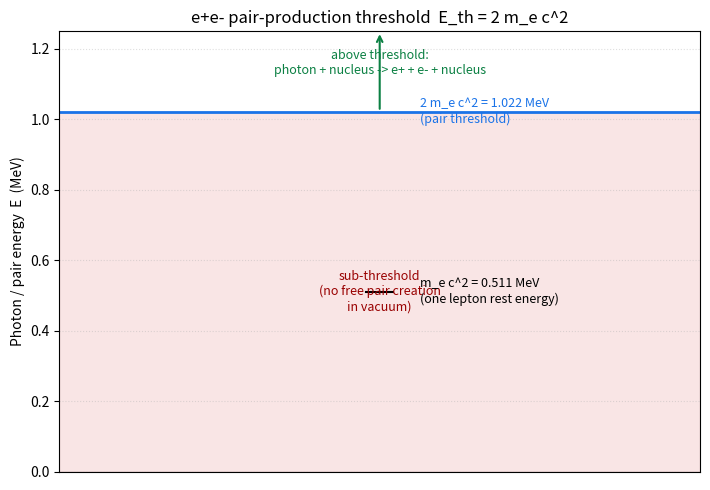

Source code (Python): (Note: this script raises an exception after producing the figure.)
# 反粒子与狄拉克海_对产生阈值.py
# 篇名：反粒子与狄拉克海（Antiparticles and the Dirac Sea）系统量子力学笔记
# 对应公式：第六节 (a) e+e- 对产生阈值 E_th = 2 m_e c^2
#   在核库仑场（三体）中单光子产生对的严格阈值（含反冲修正）：
#   E_gamma,min = 2 m_e c^2 (1 + m_e / M_N)
# 依赖：numpy + matplotlib（numpy 2.x，禁用 scipy / numpy.trapz）
# 单位：SI；能量同时给出 J 与 MeV

import matplotlib
matplotlib.use('Agg')
import numpy as np
import matplotlib.pyplot as plt

# ---- CODATA 2018 基本常数（NIST），2019 SI 重新定义后 e、c 为精确值 ----
m_e = 9.1093837011e-31      # kg   电子/正电子静止质量 (CODATA 2018)
c   = 299792458.0           # m/s  真空中光速（精确）
e   = 1.602176634e-19       # C    基本电荷（精确）
m_p = 1.67262192369e-27    # kg   质子质量（CODATA 2018），用于反冲修正示例
MeV = 1.0e6 * e             # 1 MeV 对应的焦耳数（精确，因为 e、1e6 为定义值）

# ---- 计算 ----
E_rest_J   = m_e * c**2                 # 单个电子/正电子静止能量 (J)
E_rest_MeV = E_rest_J / MeV            # 0.51099895000... MeV
E_thr_J    = 2.0 * E_rest_J            # 对产生阈值（无反冲近似）(J)
E_thr_MeV  = 2.0 * E_rest_MeV          # 1.02199790000... MeV

# 含核反冲的严格阈值（实验室系，核初始静止）：
# s = (p_gamma + p_N)^2 = M_N^2 + 2 M_N E_gamma  (c=1)
# 阈值末态为质量 M_N+2m_e 的单一系统：s_th = (M_N + 2m_e)^2
# => E_gamma,min = 2 m_e c^2 (1 + m_e / M_N)
E_thr_recoil_MeV = 2.0 * E_rest_MeV * (1.0 + m_e / m_p)

print("=== e+e- 对产生阈值数值结果（CODATA 2018）===")
print(f"m_e c^2        = {E_rest_J:.6e} J  = {E_rest_MeV:.11f} MeV")
print(f"2 m_e c^2      = {E_thr_J:.6e} J  = {E_thr_MeV:.11f} MeV")
print(f"阈值（无反冲）  = {E_thr_MeV:.6f} MeV  (≈ 1.022 MeV)")
print(f"阈值（质子靶反冲修正） = {E_thr_recoil_MeV:.6f} MeV")
print(f"反冲修正量      = {E_thr_recoil_MeV - E_thr_MeV:.6e} MeV")

# ---- 绘图：能量阈值示意图（SVG 内文字全英文）----
fig, ax = plt.subplots(figsize=(7.2, 5.0))

ymax = 1.25
ax.set_xlim(-1.2, 1.2)
ax.set_ylim(0.0, ymax)
ax.axhline(0.0, color='black', lw=0.8)
ax.set_ylabel('Photon / pair energy  E  (MeV)')
ax.set_xticks([])
ax.set_title('e+e- pair-production threshold  E_th = 2 m_e c^2')

# 亚阈值区（淡红）：自由真空中单光子无法产生有质量对
ax.axhspan(0.0, E_thr_MeV, color='#f4cccc', alpha=0.5)
ax.text(0.0, E_thr_MeV*0.5, 'sub-threshold\n(no free pair creation\nin vacuum)',
        ha='center', va='center', fontsize=9, color='#990000')

# 阈值线
ax.axhline(E_thr_MeV, color='#1a73e8', lw=2.0)
ax.plot([-0.05, 0.05], [E_rest_MeV, E_rest_MeV], color='black', lw=1.5)
ax.text(0.15, E_rest_MeV, f'm_e c^2 = {E_rest_MeV:.3f} MeV\n(one lepton rest energy)',
        fontsize=9, va='center')
ax.text(0.15, E_thr_MeV, f'2 m_e c^2 = {E_thr_MeV:.3f} MeV\n(pair threshold)',
        fontsize=9, va='center', color='#1a73e8')

# 标注：阈值之上可成对产生
ax.annotate('', xy=(0.0, ymax), xytext=(0.0, E_thr_MeV),
            arrowprops=dict(arrowstyle='->', color='#0b8043', lw=1.5))
ax.text(0.0, ymax-0.05, 'above threshold:\nphoton + nucleus -> e+ + e- + nucleus',
        ha='center', va='top', fontsize=9, color='#0b8043')

ax.grid(axis='y', ls=':', alpha=0.4)
fig.tight_layout()
fig.savefig('/Users/soli/.workbuddy/skills/机械姬Soli/WORKS/量子力学正式版/figures/反粒子与狄拉克海_对产生阈值.svg',
            format='svg')
print("Saved: figures/反粒子与狄拉克海_对产生阈值.svg")
